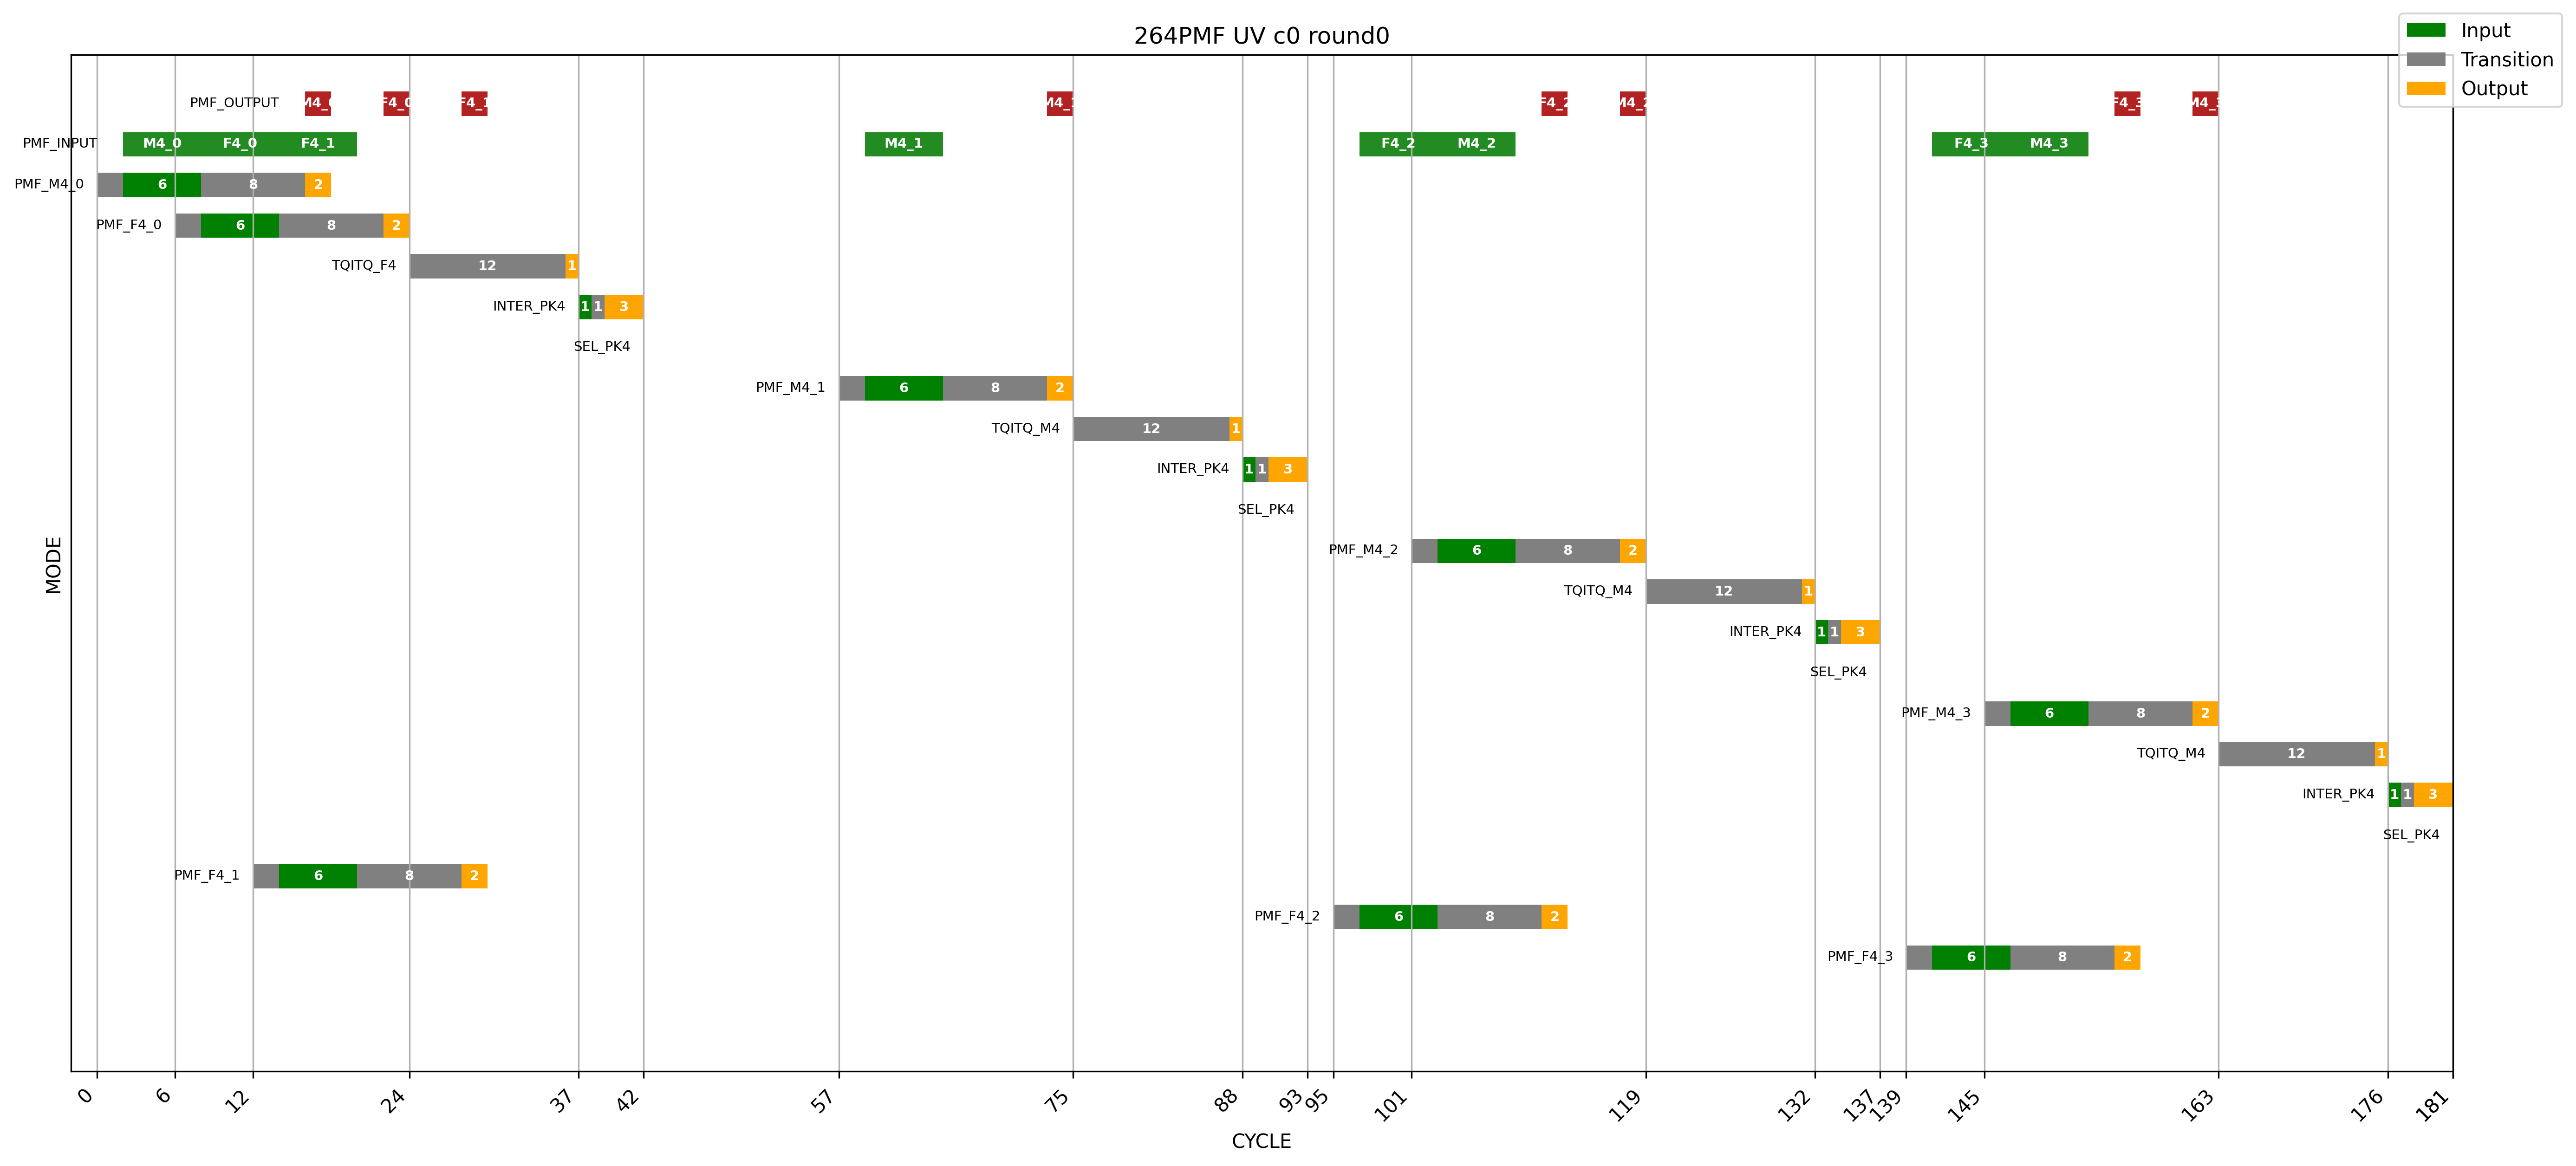

Source data for this figure (header and first rows):
tile, 264PMF UV c0 round0, , , , , , , H264, 0, 0, 0, 0, 0, 0, 0
x, CYCLE, , , , , , , inter pk in, inter pk work, inter pk out, 0, 0, tqitq16x16 input, tqitq work, tqitq out
y, MODE, , , , , , , 1, 1, 3, 0, 0, 0, 0, 0
mode, pipe begin, input begin, input end, output begin, output end, , , sel pk in, sel pk work, sel pk out, 0, 0, tqitq8x8 input, tqitq work, tqitq out
PMF_M4_0, 0, 2, 8, 16, 18, , , 0, 0, 0, 0, 0, 0, 12, 0
PMF_F4_0, 6, 8, 14, 22, 24, , , Yread latancy, 32x32 input cc, 32x32 work cc, 32x32 output cc, 0, tqitq4x4 input, tqitq work, tqitq out
TQITQ_F4, , 24, 24, 36, 37, , , 0, 0, 0, 0, 0, 0, 12, 0
INTER_PK4, , 37, 38, 39, 42, , , Yread latancy, 16x16 input cc, 16x16 work cc, 16x16 output cc, 0, chroma, 0, 0
SEL_PK4, , 42, 42, 42, 42, , , 2, 44, -22, 24, 0, tqitq16x16 input, tqitq work, tqitq out
PMF_M4_1, 57, 59, 65, 73, 75, , , Yread latancy, 8x8 input cc, 8x8 work cc, 8x8 output cc, 0, 0, 0, 0
TQITQ_M4, , 75, 75, 87, 88, , , 2, 13, 8, 4, 0, tqitq8x8 input, tqitq work, tqitq out
INTER_PK4, , 88, 89, 90, 93, , , Yread latancy, 4x4 input cc, 4x4 work cc, 4x4 output cc, 0, 0, 0, 0
SEL_PK4, , 93, 93, 93, 93, , , 0, 0, 0, 0, 0, tqitq4x4 input, tqitq work, tqitq out
PMF_M4_2, 101, 103, 109, 117, 119, , , UVread latancy, 16x16 input cc, 16x16 work cc, 16x16 output cc, 0, 0, 12, 1
TQITQ_M4, , 119, 119, 131, 132, , , 0, 0, 0, 0, 0, 0, 0, 0
INTER_PK4, , 132, 133, 134, 137, , , UVread latancy, 8x8 input cc, 8x8 work cc, 8x8 output cc, 0, 0, 0, 0
SEL_PK4, , 137, 137, 137, 137, , , 2, 26, -8, 8, 0, 0, 0, 0
PMF_M4_3, 145, 147, 153, 161, 163, , , UVread latancy, 4x4 input cc, 4x4 work cc, 4x4 output cc, 0, 0, 0, 0
TQITQ_M4, , 163, 163, 175, 176, , , 2, 6, 8, 2, 0, 0, 0, 0
INTER_PK4, , 176, 177, 178, 181, , , 0, 0, 0, 0, 0, 0, 0, 0
SEL_PK4, , 181, 181, 181, 181, , , 0, 0, 0, 0, 0, 0, 0, 0
PMF_F4_1, 12, 14, 20, 28, 30, , , 0, 0, 0, 0, 0, 0, 0, 0
PMF_F4_2, 95, 97, 103, 111, 113, , , 0, 0, 0, 0, 0, 0, 0, 0
PMF_F4_3, 139, 141, 147, 155, 157, , , 0, 0, 0, 0, 0, 0, 0, 0
, , , , , , , , 0, 0, 0, 0, 0, 0, 0, 0
, , , , , , , , 0, 0, 0, 0, 0, 0, 0, 0
